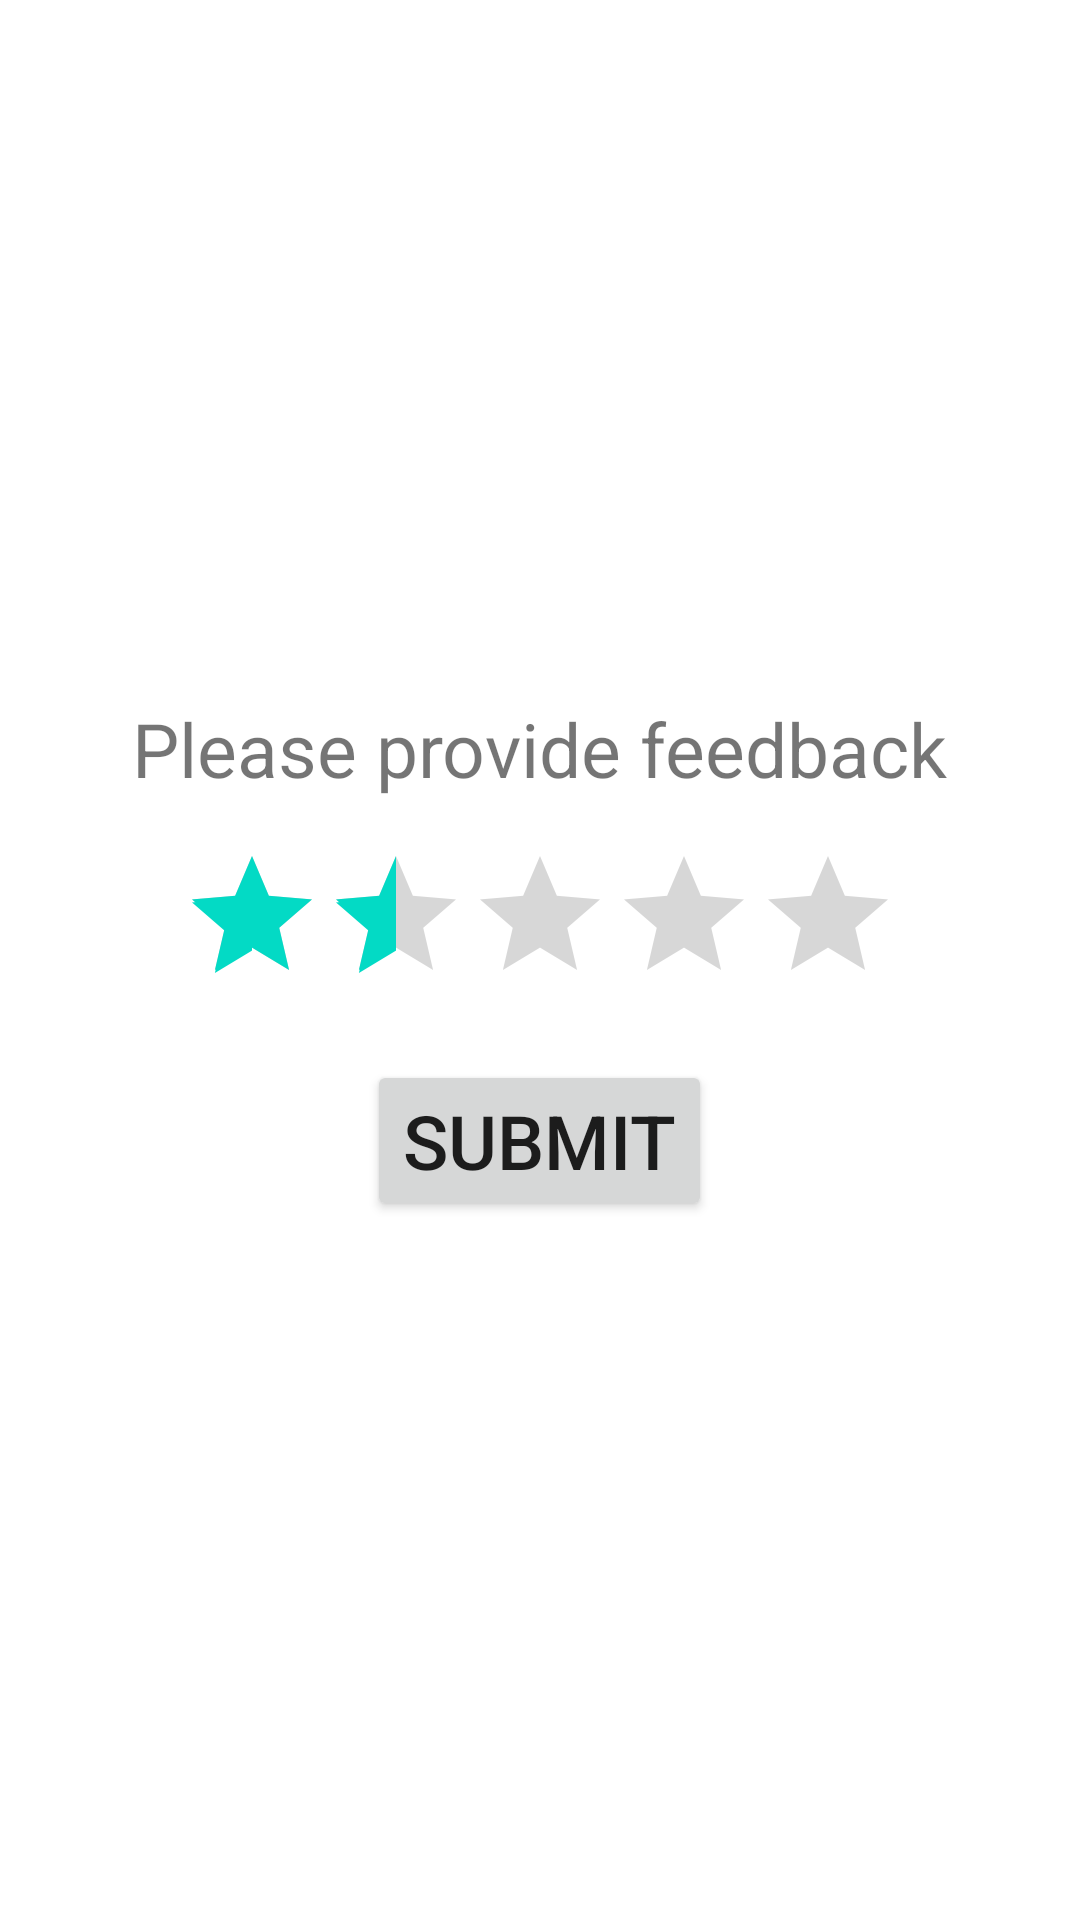

Write the Android layout XML for this screen, with the resource values it uses.
<!-- AndroidManifest.xml: application theme Theme.AlertDialougBox -->
<!-- res/layout/custom_dialoug.xml -->
<?xml version="1.0" encoding="utf-8"?>
<LinearLayout xmlns:android="http://schemas.android.com/apk/res/android"
    android:layout_width="match_parent"
    android:orientation="vertical"
    android:gravity="center"
    android:layout_height="match_parent">

    <TextView
        android:layout_width="wrap_content"
        android:layout_height="wrap_content"
        android:text="Please provide feedback"
        android:textSize="25dp"
        android:layout_marginBottom="15dp"/>
    <RatingBar
        android:id="@+id/rfinal"
        android:layout_width="wrap_content"
        android:layout_height="wrap_content"
        android:rating="1.5"
        android:numStars="5"/>
    <Button
        android:id="@+id/fbtn"
        android:layout_width="wrap_content"
        android:layout_height="wrap_content"
        android:text="Submit"
        android:textSize="25dp"
        android:layout_marginTop="15dp"/>

</LinearLayout>
<!-- resources referenced by this layout -->
<resources>
  <style name="Theme.AlertDialougBox" parent="Theme.MaterialComponents.DayNight.DarkActionBar">
          
          <item name="colorPrimary">@color/purple_500</item>
          <item name="colorPrimaryVariant">@color/purple_700</item>
          <item name="colorOnPrimary">@color/white</item>
          
          <item name="colorSecondary">@color/teal_200</item>
          <item name="colorSecondaryVariant">@color/teal_700</item>
          <item name="colorOnSecondary">@color/black</item>
          
          <item name="android:statusBarColor">?attr/colorPrimaryVariant</item>
          
      </style>
  <!-- not gathered from this repository: default colours our renderer supplied (Android Studio template values) -->
  <color name="purple_500">#FF6200EE</color>
  <color name="purple_700">#FF3700B3</color>
  <color name="teal_200">#FF03DAC5</color>
  <color name="teal_700">#FF018786</color>
  <color name="black">#FF000000</color>
  <color name="white">#FFFFFFFF</color>
</resources>
